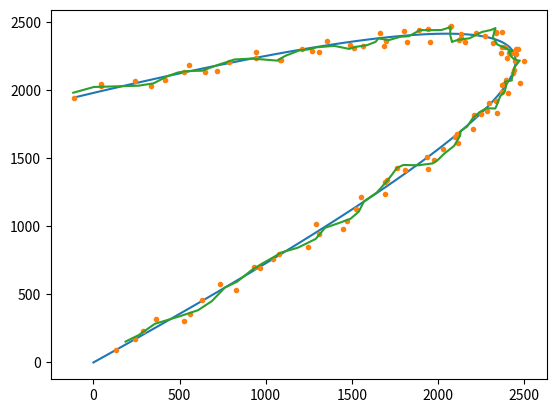

The matplotlib source for this figure:
import numpy as np
import random
import matplotlib.pyplot as plt

v_x = np.array([100])
v_y = np.array([70])
x   = np.array([0])
y   = np.array([0])
x_mes = np.array([])
y_mes = np.array([])
t_m = 100

def movement(x_0, y_0, v_x0, v_y0, a_x, a_y):
    global v_x, v_y, x, y, x_mes, y_mes
    v_x = np.append(v_x, [v_x0 + a_x])
    v_y = np.append(v_y, [v_y0 + a_y])
    
    x_pos = x_0 + v_x[-1] 
    y_pos = y_0 + v_y[-1]
    
    x = np.append(x, [x_pos])
    y = np.append(y, [y_pos])
    
    x_mes = np.append(x_mes, [x_pos + random.randrange(-60,60)])
    y_mes = np.append(y_mes, [y_pos + random.randrange(-60,60)])


for i in range(t_m):
    movement(x[-1], y[-1], v_x[-1], v_y[-1], -2, -1)

a = 0.5
b = 0.4
g = 0.1
x_est = []
xv_est = []
xa_est = []
pre_x = x_mes[0]
pre_xv = 0
pre_xa = 0

y_est = []
yv_est = []
ya_est = []
pre_y = x_mes[0]
pre_yv = 0
pre_ya = 0

for i in range(1,100):
    x_est.append(pre_x + a*(x_mes[i] - pre_x))
    xv_est.append(pre_xv + b*(x_mes[i] - pre_x))
    xa_est.append(pre_xa + g*(x_mes[i] - pre_x))
    
    pre_x = x_est[-1] + xv_est[-1] + 0.5*xa_est[-1]
    pre_xv = xv_est[-1] + xa_est[-1] 
    pre_xa = xa_est[-1]
    
    y_est.append(pre_y + a*(y_mes[i] - pre_y))
    yv_est.append(pre_yv + b*(y_mes[i] - pre_y))
    ya_est.append(pre_ya + g*(y_mes[i] - pre_y))
    
    pre_y = y_est[-1] + yv_est[-1] + 0.5*ya_est[-1]
    pre_yv = yv_est[-1] + ya_est[-1] 
    pre_ya = ya_est[-1]



plt.plot(x,y)
plt.plot(x_mes,y_mes,'.')
plt.plot(x_est, y_est)
plt.show()